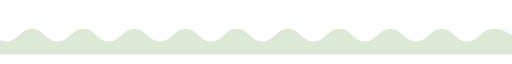
t = 0.00 s
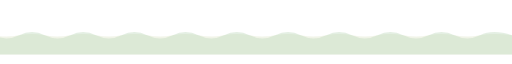
t = 2.00 s
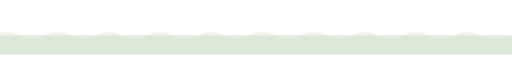
t = 3.75 s
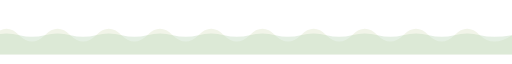
t = 5.00 s
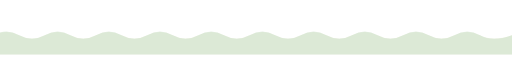
t = 6.25 s
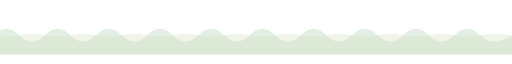
t = 8.00 s

The animated SVG that drew these frames (rendered in a browser with its animation timeline set to each time). Animation: 2 SMIL elements (animate=2); frames cover the first 8.00 s, repeats indefinitely.

<svg viewBox="0 0 800 30" xmlns="http://www.w3.org/2000/svg">

	<path d="M-10 20 Q10 40 30 20 Q50 0 70 20 Q90 40 110 20 Q130 0 150 20 Q170 40 190 20 Q210 0 230 20 Q250 40 270 20 Q290 0 310 20 Q330 40 350 20 Q370 0 390 20 Q410 40 430 20 Q450 0 470 20 Q490 40 510 20 Q530 0 550 20 Q570 40 590 20 Q610 0 630 20 Q650 40 670 20 Q690 0 710 20 Q730 40 750 20 Q770 0 800 20 V-10 H-10 Z"
		fill="rgba(219, 228, 198,0.4)">
		
		<animate attributeName="d" keyTimes="0;0.5;1" dur="10s" repeatCount="indefinite" 
			values="	M-10 20 Q10 40 30 20 Q50 0 70 20 Q90 40 110 20 Q130 0 150 20 Q170 40 190 20 Q210 0 230 20 Q250 40 270 20 Q290 0 310 20 Q330 40 350 20 Q370 0 390 20 Q410 40 430 20 Q450 0 470 20 Q490 40 510 20 Q530 0 550 20 Q570 40 590 20 Q610 0 630 20 Q650 40 670 20 Q690 0 710 20 Q730 40 750 20 Q770 0 800 20 V50 H-10 Z;
						M-10 20 Q10 0 30 20 Q50 40 70 20 Q90 0 110 20 Q130 40 150 20 Q170 0 190 20 Q210 40 230 20 Q250 0 270 20 Q290 40 310 20 Q330 0 350 20 Q370 40 390 20 Q410 0 430 20 Q450 40 470 20 Q490 0 510 20 Q530 40 550 20 Q570 0 590 20 Q610 40 630 20 Q650 0 670 20 Q690 40 710 20 Q730 0 750 20 Q770 40 800 20 V50 H-10 Z;
						M-10 20 Q10 40 30 20 Q50 0 70 20 Q90 40 110 20 Q130 0 150 20 Q170 40 190 20 Q210 0 230 20 Q250 40 270 20 Q290 0 310 20 Q330 40 350 20 Q370 0 390 20 Q410 40 430 20 Q450 0 470 20 Q490 40 510 20 Q530 0 550 20 Q570 40 590 20 Q610 0 630 20 Q650 40 670 20 Q690 0 710 20 Q730 40 750 20 Q770 0 800 20 V50 H-10 Z">
		</animate>	
	</path>
	
	<path d="M-10 20 Q10 40 30 20 Q50 0 70 20 Q90 40 110 20 Q130 0 150 20 Q170 40 190 20 Q210 0 230 20 Q250 40 270 20 Q290 0 310 20 Q330 40 350 20 Q370 0 390 20 Q410 40 430 20 Q450 0 470 20 Q490 40 510 20 Q530 0 550 20 Q570 40 590 20 Q610 0 630 20 Q650 40 670 20 Q690 0 710 20 Q730 40 750 20 Q770 0 800 20 V50 H-10 Z"
		fill="rgba(187, 214, 184,0.4)">
		
		<animate attributeName="d" keyTimes="0;0.5;1" dur="16s" repeatCount="indefinite" 
			values="	M-10 20 Q10 40 30 20 Q50 0 70 20 Q90 40 110 20 Q130 0 150 20 Q170 40 190 20 Q210 0 230 20 Q250 40 270 20 Q290 0 310 20 Q330 40 350 20 Q370 0 390 20 Q410 40 430 20 Q450 0 470 20 Q490 40 510 20 Q530 0 550 20 Q570 40 590 20 Q610 0 630 20 Q650 40 670 20 Q690 0 710 20 Q730 40 750 20 Q770 0  800 20 V50 H-10 Z;
						M-10 20 Q10 0 30 20 Q50 40 70 20 Q90 0 110 20 Q130 40 150 20 Q170 0 190 20 Q210 40 230 20 Q250 0 270 20 Q290 40 310 20 Q330 0 350 20 Q370 40 390 20 Q410 0 430 20 Q450 40 470 20 Q490 0 510 20 Q530 40 550 20 Q570 0 590 20 Q610 40 630 20 Q650 0 670 20 Q690 40 710 20 Q730 0 750 20 Q770 40  800 20 V50 H-10 Z;
						M-10 20 Q10 40 30 20 Q50 0 70 20 Q90 40 110 20 Q130 0 150 20 Q170 40 190 20 Q210 0 230 20 Q250 40 270 20 Q290 0 310 20 Q330 40 350 20 Q370 0 390 20 Q410 40 430 20 Q450 0 470 20 Q490 40 510 20 Q530 0 550 20 Q570 40 590 20 Q610 0 630 20 Q650 40 670 20 Q690 0 710 20 Q730 40 750 20 Q770 0  800 20 V50 H-10 Z">
		</animate>	
	</path>
	
</svg>
